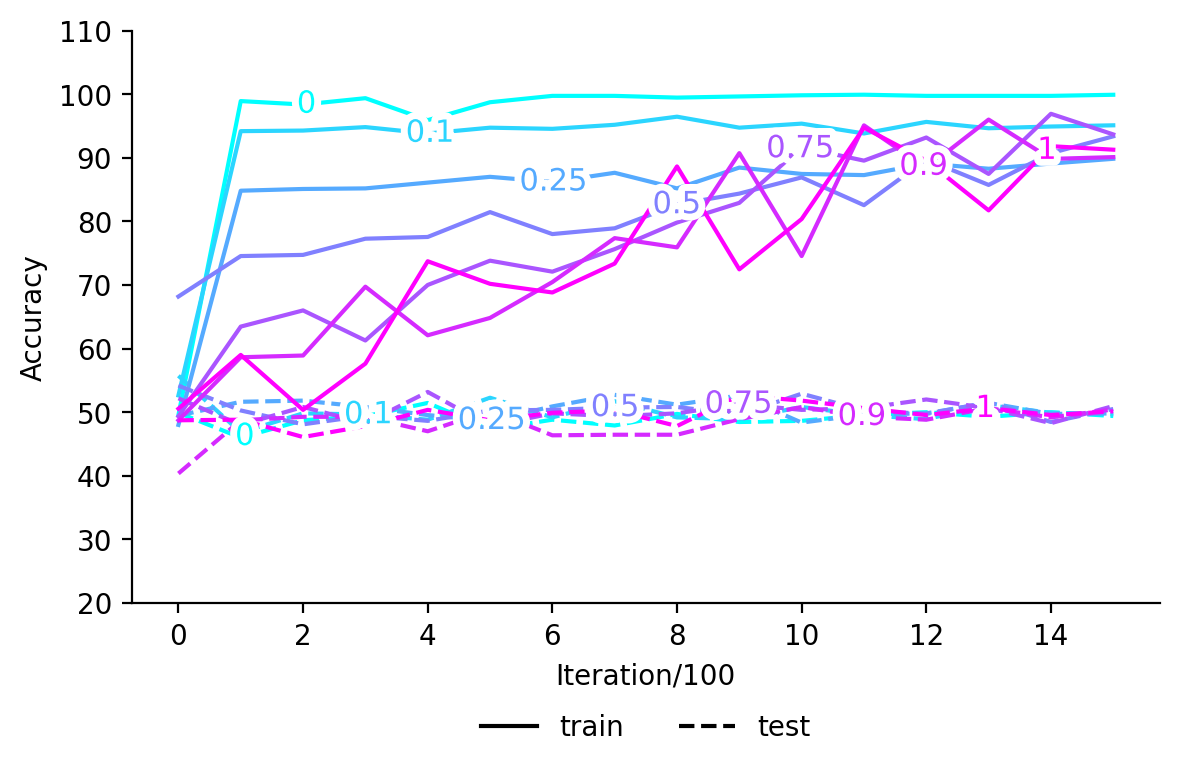

The file beside this chart, header and first rows:
, train_0, test_0, train_0.1, test_0.1, train_0.25, test_0.25, train_0.5, test_0.5, train_0.75, test_0.75, train_0.9, test_0.9, train_1, test_1
0, 49.55, 49.91, , , , , , , , , , , , 
1, 98.91, 46.0, , , , , , , , , , , , 
2, 98.36, 48.73, , , , , , , , , , , , 
3, 99.36, 49.36, , , , , , , , , , , , 
4, 95.91, 51.45, , , , , , , , , , , , 
5, 98.73, 47.27, , , , , , , , , , , , 
6, 99.73, 48.82, , , , , , , , , , , , 
7, 99.73, 47.91, , , , , , , , , , , , 
8, 99.45, 49.73, , , , , , , , , , , , 
9, 99.64, 48.45, , , , , , , , , , , , 
10, 99.82, 48.64, , , , , , , , , , , , 
11, 99.91, 49.55, , , , , , , , , , , , 
12, 99.73, 50.0, , , , , , , , , , , , 
13, 99.73, 49.27, , , , , , , , , , , , 
14, 99.73, 50.0, , , , , , , , , , , , 
15, 99.9, 49.4, , , , , , , , , , , , 
0, , , 52.64, 55.73, , , , , , , , , , 
1, , , 94.18, 46.82, , , , , , , , , , 
2, , , 94.27, 49.82, , , , , , , , , , 
3, , , 94.82, 49.64, , , , , , , , , , 
4, , , 93.82, 48.82, , , , , , , , , , 
5, , , 94.73, 52.27, , , , , , , , , , 
6, , , 94.55, 49.18, , , , , , , , , , 
7, , , 95.18, 51.73, , , , , , , , , , 
8, , , 96.45, 49.18, , , , , , , , , , 
9, , , 94.73, 48.91, , , , , , , , , , 
10, , , 95.36, 50.82, , , , , , , , , , 
11, , , 93.82, 49.55, , , , , , , , , , 
12, , , 95.64, 48.91, , , , , , , , , , 
13, , , 94.64, 51.09, , , , , , , , , , 
14, , , 94.91, 49.91, , , , , , , , , , 
15, , , 95.1, 49.67, , , , , , , , , , 
0, , , , , 48.0, 49.45, , , , , , , , 
1, , , , , 84.82, 51.64, , , , , , , , 
2, , , , , 85.09, 51.82, , , , , , , , 
3, , , , , 85.18, 50.82, , , , , , , , 
4, , , , , 86.09, 49.55, , , , , , , , 
5, , , , , 87.0, 48.64, , , , , , , , 
6, , , , , 86.18, 50.91, , , , , , , , 
7, , , , , 87.64, 52.73, , , , , , , , 
8, , , , , 85.18, 51.18, , , , , , , , 
9, , , , , 88.45, 52.64, , , , , , , , 
10, , , , , 87.45, 48.36, , , , , , , , 
11, , , , , 87.27, 49.64, , , , , , , , 
12, , , , , 89.09, 49.82, , , , , , , , 
13, , , , , 88.27, 51.45, , , , , , , , 
14, , , , , 89.09, 49.73, , , , , , , , 
15, , , , , 89.83, 49.8, , , , , , , , 
0, , , , , , , 68.18, 54.18, , , , , , 
1, , , , , , , 74.55, 50.27, , , , , , 
2, , , , , , , 74.73, 48.09, , , , , , 
3, , , , , , , 77.27, 49.45, , , , , , 
4, , , , , , , 77.55, 48.64, , , , , , 
5, , , , , , , 81.45, 50.27, , , , , , 
6, , , , , , , 78.0, 50.36, , , , , , 
7, , , , , , , 78.91, 50.73, , , , , , 
8, , , , , , , 82.64, 50.82, , , , , , 
9, , , , , , , 84.36, 49.64, , , , , , 
10, , , , , , , 86.91, 52.91, , , , , , 
11, , , , , , , 82.55, 50.27, , , , , , 
... 52 more rows
